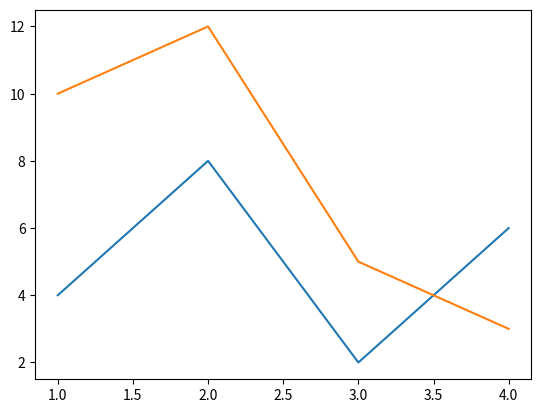

Write the Python code that produced this figure. (Note: this script raises an exception after producing the figure.)
import matplotlib.pyplot as plt

# 資料
date_lst = [1,2,3,4]
stock1 = [4, 8, 2, 6]
stock2 = [10, 12, 5, 3]

# 繪製兩條折線圖
plt.plot(date_lst, stock1)
plt.plot(date_lst, stock2)
plt.savefig("images/折線圖_v1.0.png")
plt.show()